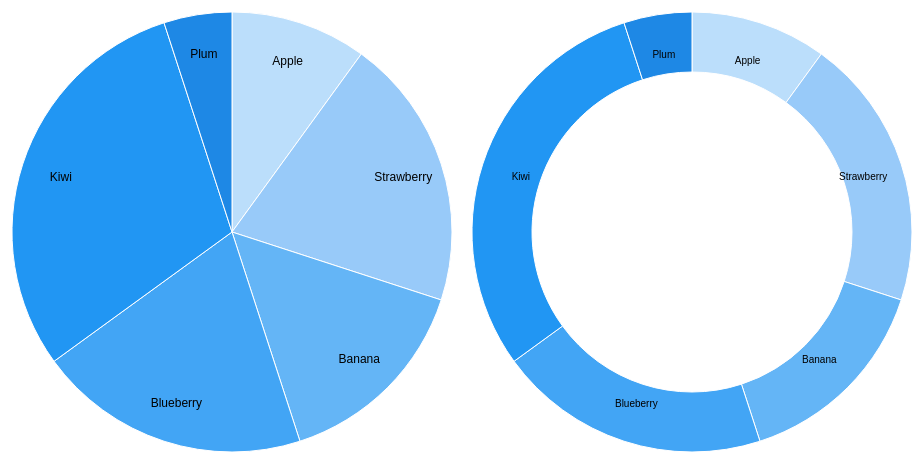
D3 v4 page, settled after 360 driven frames (6 s of simulated time); the page loaded 1 data file(s).


        // 자바스크립트 입력
       
        // margin
        let margin = { top: 20, right: 20, bottom: 20, left: 20 },
            width = 500 - margin.left - margin.right,
            height = 500 - margin.top - margin.bottom,
            radius = width / 2

        let color = d3.scaleOrdinal()
                        .range(['#BBDEFB', '#98CAF9', '#64B5F6', '#42A5F5', '#2196F3', '#1E88E5', '#1976D2'])

        // arc generator
        let arc = d3.arc()
                        .outerRadius(radius - 10)
                        .innerRadius(0)

        let arc2 = d3.arc()
                        .outerRadius(radius - 10)
                        .innerRadius(radius - 70)

        let labelArc = d3
                            .arc()
                            .outerRadius(radius - 50)
                            .innerRadius(radius - 50)

        // pie generator
        let pie = d3
                    .pie()
                    .sort(null)
                    .value(function (d) { return d.count })

        // define svg
        let svg = d3.select('body')
                        .append('svg')
                        .attr('width', width)
                        .attr('height', height)
                            .append('g')
                            .attr('transform', `translate(${width / 2}, ${height / 2})`)

        let svg2 = d3.select('body')
                        .append('svg')
                        .attr('width', width)
                        .attr('height', height)
                            .append('g')
                            .attr('transform', `translate(${width / 2}, ${height / 2})`)

        // import data
        d3.csv('data.csv', function (error, data) {
            if (error) throw error

            data.forEach(function (d) {
                d.count = +d.count  // '23' -> 23
                d.fruid = d.fruid
            })

            // append g elements
            let g = svg
                        .selectAll('.arc')
                        .data(pie(data))
                        .enter()
                            .append('g')
                            .classed('arc', true)

            // append the path of the arc
            g
                .append('path')
                .attr('d', arc)
                .style('fill', function (d) { return color(d.data.fruid) })
                .transition()
                .ease(d3.easeLinear)
                .duration(2000)
                .attrTween('d', pieTween)

            // append the text (labels)
            g
                .append('text')
                .transition()
                .ease(d3.easeLinear)
                .duration(2000)
                .attr('transform', function (d) { return `translate(${labelArc.centroid(d)})`})
                .attr('dy', '.35em')
                .text(function (d) { return d.data.fruid })

            let g2 = svg2
                        .selectAll('.arc2')
                        .data(pie(data))
                        .enter()
                            .append('g')
                            .classed('arc2', true)

            // append the path of the arc
            g2
                .append('path')
                .attr('d', arc2)
                .style('fill', function (d) { return color(d.data.fruid) })
                .transition()
                .ease(d3.easeLinear)
                .duration(2000)
                .attrTween('d', donutTween)

            // append the text (labels)
            g2
                .append('text')
                .transition()
                .ease(d3.easeLinear)
                .duration(2000)
                .attr('transform', function (d) { return `translate(${labelArc.centroid(d)})`})
                .attr('dy', '.35em')
                .text(function (d) { return d.data.fruid })
                
        })

        function pieTween(b) {
            b.innerRadius = 0
            let i = d3.interpolate({ startAngle: 0, endAngle: 0 }, b)
            return function (t) { return arc(i(t)) }
        }

        function donutTween(b) {
            b.innerRadius = 0
            let i = d3.interpolate({ startAngle: 0, endAngle: 0 }, b)
            return function (t) { return arc2(i(t)) }
        }


    

### data: data.csv
fruid, count
Apple, 10
Strawberry, 20
Banana, 15
Blueberry, 20
Kiwi, 30
Plum, 5